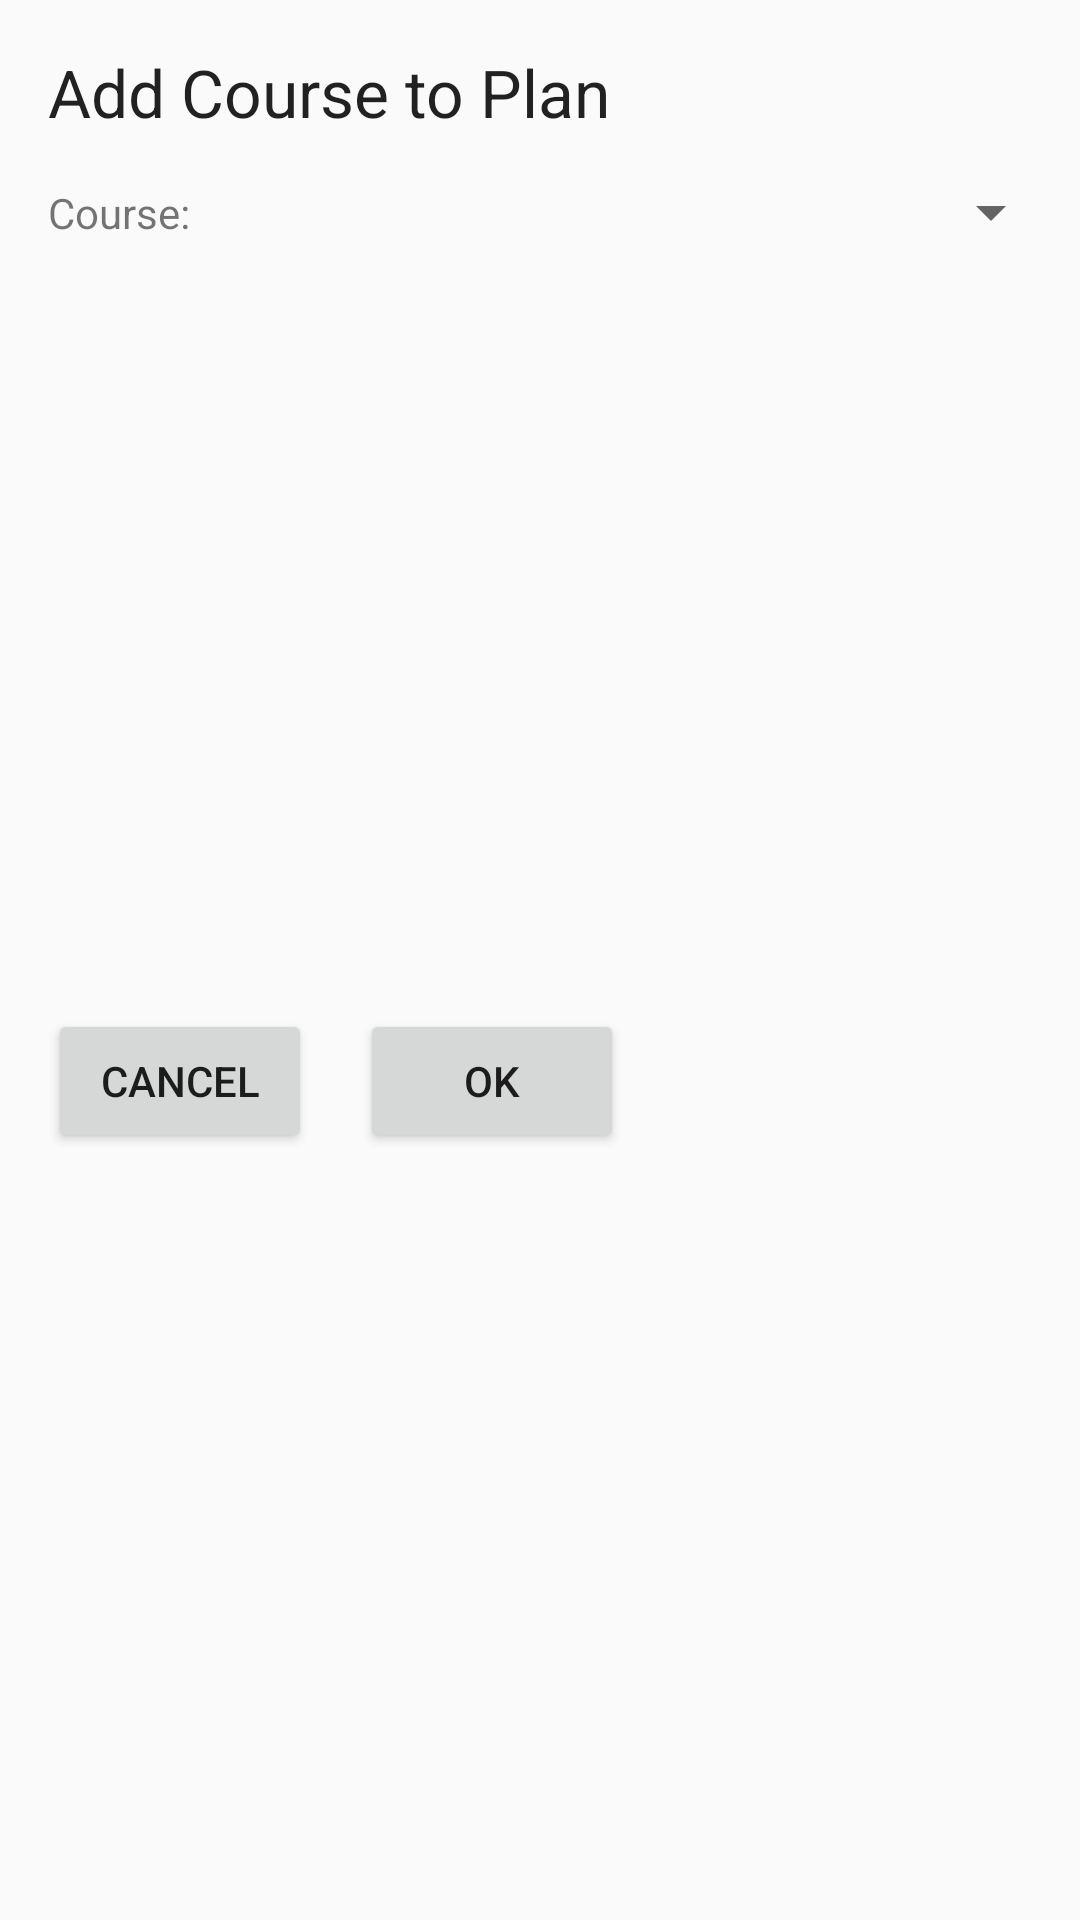

This screen was rendered from an Android layout file. Write that file and the resources it references.
<!-- AndroidManifest.xml: application theme AppTheme -->
<!-- res/layout/dialog_add_to_plan.xml -->
<?xml version="1.0" encoding="utf-8"?>
<androidx.constraintlayout.widget.ConstraintLayout xmlns:android="http://schemas.android.com/apk/res/android"
    xmlns:app="http://schemas.android.com/apk/res-auto"
    xmlns:tools="http://schemas.android.com/tools"
    android:id="@+id/dialog_add_course"
    android:layout_width="match_parent"
    android:layout_height="wrap_content"
    android:minWidth="400dp"
    android:orientation="vertical">

    <TextView
        android:id="@+id/dialog_add_course_string"
        android:layout_width="wrap_content"
        android:layout_height="wrap_content"
        android:layout_gravity="center"
        android:layout_marginStart="16dp"
        android:layout_marginTop="16dp"
        android:text="Add Course to Plan"
        android:textAppearance="@style/TextAppearance.AppCompat.Large"
        app:layout_constraintStart_toStartOf="parent"
        app:layout_constraintTop_toTopOf="parent" />

    <TextView
        android:id="@+id/_dialog_course"
        android:layout_width="wrap_content"
        android:layout_height="wrap_content"
        android:layout_marginStart="16dp"
        android:layout_marginTop="16dp"
        android:text="Course:"
        app:layout_constraintStart_toStartOf="parent"
        app:layout_constraintTop_toBottomOf="@+id/dialog_add_course_string" />

    <Spinner
        android:id="@+id/dialog_spin_course_add_course"
        android:layout_width="275dp"
        android:layout_height="27dp"
        android:layout_marginStart="16dp"
        android:spinnerMode="dropdown"
        app:layout_constraintBottom_toBottomOf="@+id/_dialog_course"
        app:layout_constraintStart_toEndOf="@+id/_dialog_course"
        app:layout_constraintTop_toTopOf="@+id/_dialog_course" />

    <Button
        android:id="@+id/dialog_cancel_add_course"
        android:layout_width="88dp"
        android:layout_height="wrap_content"
        android:layout_marginStart="16dp"
        android:layout_marginTop="16dp"
        android:layout_marginBottom="16dp"
        android:text="CANCEL"
        app:layout_constraintBottom_toBottomOf="parent"
        app:layout_constraintStart_toStartOf="parent"
        app:layout_constraintTop_toBottomOf="@+id/_dialog_course" />

    <Button
        android:id="@+id/dialog_ok_add_course"
        android:layout_width="wrap_content"
        android:layout_height="wrap_content"
        android:layout_marginStart="16dp"
        android:text="OK"
        app:layout_constraintBottom_toBottomOf="@+id/dialog_cancel_add_course"
        app:layout_constraintStart_toEndOf="@+id/dialog_cancel_add_course"
        app:layout_constraintTop_toTopOf="@+id/dialog_cancel_add_course"
        app:layout_constraintVertical_bias="0.0" />


</androidx.constraintlayout.widget.ConstraintLayout>
<!-- resources referenced by this layout -->
<resources>
  <style name="AppTheme" parent="Theme.AppCompat.Light.DarkActionBar">
          
          <item name="colorPrimary">@color/colorPrimary</item>
          <item name="colorPrimaryDark">@color/colorPrimaryDark</item>
          <item name="colorAccent">@color/colorAccent</item>
          <item name="windowActionBar">false</item>
          <item name="windowNoTitle">true</item>
      </style>
  <color name="colorPrimary">#008577</color>
  <color name="colorPrimaryDark">#00574B</color>
  <color name="colorAccent">#D81B60</color>
</resources>
